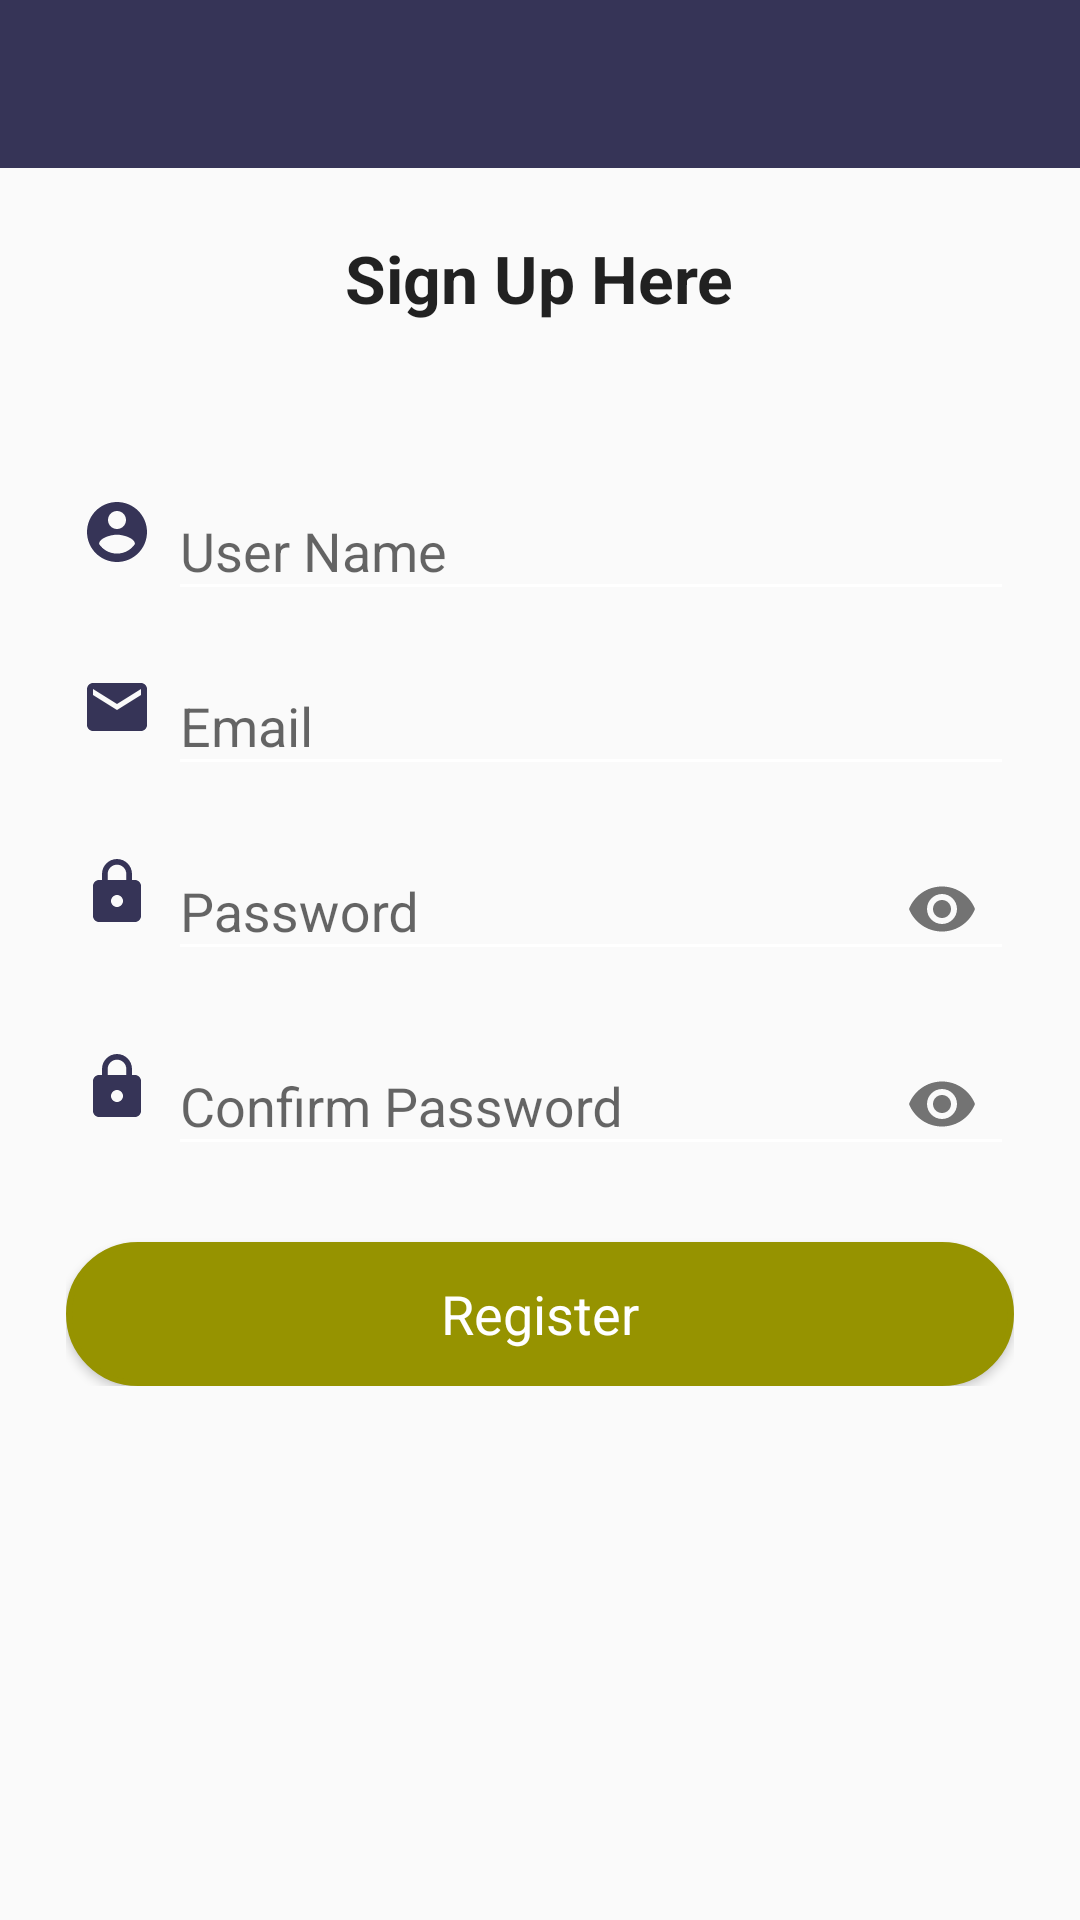

Produce the Android XML layout that renders to this screen, including the resource entries it uses.
<!-- AndroidManifest.xml: application theme AppTheme -->
<!-- res/layout/fragment_signup.xml -->
<?xml version="1.0" encoding="utf-8"?>
<LinearLayout xmlns:android="http://schemas.android.com/apk/res/android"
    xmlns:app="http://schemas.android.com/apk/res-auto"
    xmlns:tools="http://schemas.android.com/tools"
    android:layout_width="match_parent"
    android:layout_height="match_parent"
    android:orientation="vertical"
    >
    <include
        android:id="@+id/toolbar"
        layout="@layout/toolbar"
        />

    <TextView
        android:layout_width="wrap_content"
        android:layout_height="wrap_content"
        android:layout_gravity="center_horizontal"
        android:text="Sign Up Here"
        android:padding="@dimen/margin_large"
        android:textAppearance="@style/Base.TextAppearance.AppCompat.Large"
        android:textStyle="bold"
        />
    <LinearLayout
        android:layout_width="match_parent"
        android:layout_height="wrap_content"
        android:orientation="vertical"
        android:padding="@dimen/margin_large">

        <LinearLayout
            android:layout_width="match_parent"
            android:layout_height="wrap_content"
            android:gravity="center"
            >

            <ImageView
                android:id="@+id/image_view_user"
                android:layout_width="wrap_content"
                android:layout_height="wrap_content"
                android:layout_margin="5dp"
                android:src="@drawable/ic_user"
                android:tint="@color/colorPrimary"/>

            <android.support.design.widget.TextInputLayout
                android:id="@+id/usernameWrapper"
                android:layout_width="match_parent"
                android:layout_height="wrap_content">

                <EditText
                    android:id="@+id/username"
                    android:layout_width="match_parent"
                    android:layout_height="wrap_content"
                    android:hint="@string/user_name"
                    android:inputType="textEmailAddress" />

            </android.support.design.widget.TextInputLayout>

        </LinearLayout>

        <LinearLayout
            android:layout_width="match_parent"
            android:layout_height="wrap_content"
            android:gravity="center"
            android:layout_marginTop="@dimen/margin_small">

            <ImageView
                android:id="@+id/image_view_email"
                android:layout_width="wrap_content"
                android:layout_height="wrap_content"
                android:layout_margin="5dp"
                android:src="@drawable/ic_email"
                android:tint="@color/colorPrimary"/>

            <android.support.design.widget.TextInputLayout
                android:id="@+id/emailWrapper"
                android:layout_width="match_parent"
                android:layout_height="wrap_content">

                <EditText
                    android:id="@+id/email"
                    android:layout_width="match_parent"
                    android:layout_height="wrap_content"
                    android:hint="@string/email"
                    android:inputType="textEmailAddress" />

            </android.support.design.widget.TextInputLayout>

        </LinearLayout>

        <LinearLayout
            android:layout_width="match_parent"
            android:layout_height="wrap_content"
            android:gravity="center"
            android:layout_marginTop="@dimen/margin_small">

            <ImageView
                android:id="@+id/image_view_password"
                android:layout_width="wrap_content"
                android:layout_height="wrap_content"
                android:layout_margin="5dp"
                android:src="@drawable/ic_lock"
                android:tint="@color/colorPrimary"/>

            <android.support.design.widget.TextInputLayout
                android:id="@+id/lockWrapper"
                android:layout_width="match_parent"
                android:layout_height="wrap_content"
                app:passwordToggleEnabled="true">

                <EditText
                    android:id="@+id/edit_text_password"
                    android:layout_width="match_parent"
                    android:layout_height="wrap_content"
                    android:hint="@string/password"
                    android:inputType="textPassword" />

            </android.support.design.widget.TextInputLayout>

        </LinearLayout>

        <LinearLayout
            android:layout_width="match_parent"
            android:layout_height="wrap_content"
            android:gravity="center"
            android:layout_marginTop="@dimen/margin_small">

            <ImageView
                android:id="@+id/image_view_confirm_password"
                android:layout_width="wrap_content"
                android:layout_height="wrap_content"
                android:layout_margin="5dp"
                android:src="@drawable/ic_lock"
                android:tint="@color/colorPrimary"/>

            <android.support.design.widget.TextInputLayout
                android:id="@+id/confirmPasswordWrapper"
                android:layout_width="match_parent"
                android:layout_height="wrap_content"
                app:passwordToggleEnabled="true">

                <EditText
                    android:id="@+id/edit_text_confirm_password"
                    android:layout_width="match_parent"
                    android:layout_height="wrap_content"
                    android:hint="@string/confirm_password"
                    android:inputType="textPassword" />

            </android.support.design.widget.TextInputLayout>

        </LinearLayout>

        <Button
            android:id="@+id/button_register"
            android:layout_width="match_parent"
            android:layout_height="wrap_content"
            android:layout_marginTop="@dimen/margin_large"
            android:background="@drawable/light_green_solid_button"
            android:text="Register"
            android:textAppearance="@style/Base.TextAppearance.AppCompat.Medium"
            android:textColor="@android:color/white" />
    </LinearLayout>

</LinearLayout>
<!-- res/layout/toolbar.xml (included above) -->
<?xml version="1.0" encoding="utf-8"?>
<android.support.v7.widget.Toolbar
    xmlns:android="http://schemas.android.com/apk/res/android"
    xmlns:app="http://schemas.android.com/apk/res-auto"
    android:id="@+id/toolbar"
    android:layout_width="match_parent"
    android:layout_height="wrap_content"
    android:minHeight="?attr/actionBarSize"
    android:background="@color/colorPrimary"
    app:titleTextColor="@color/text"
    app:theme="@style/ThemeOverlay.AppCompat"
    />
<!-- resources referenced by this layout -->
<resources>
  <color name="colorPrimary">#363457</color>
  <color name="text">#FFFF</color>
  <dimen name="margin_large">22dp</dimen>
  <dimen name="margin_small">6dp</dimen>
  <!-- drawable ic_email (drawable) -->
  <vector android:height="24dp" android:tint="#0D643F"
      android:viewportHeight="24.0" android:viewportWidth="24.0"
      android:width="24dp" xmlns:android="http://schemas.android.com/apk/res/android">
      <path android:fillColor="#FF000000" android:pathData="M20,4L4,4c-1.1,0 -1.99,0.9 -1.99,2L2,18c0,1.1 0.9,2 2,2h16c1.1,0 2,-0.9 2,-2L22,6c0,-1.1 -0.9,-2 -2,-2zM20,8l-8,5 -8,-5L4,6l8,5 8,-5v2z"/>
  </vector>
  <!-- drawable ic_lock (drawable) -->
  <vector android:height="24dp" android:tint="#0D643F"
      android:viewportHeight="24.0" android:viewportWidth="24.0"
      android:width="24dp" xmlns:android="http://schemas.android.com/apk/res/android">
      <path android:fillColor="#FF000000" android:pathData="M18,8h-1L17,6c0,-2.76 -2.24,-5 -5,-5S7,3.24 7,6v2L6,8c-1.1,0 -2,0.9 -2,2v10c0,1.1 0.9,2 2,2h12c1.1,0 2,-0.9 2,-2L20,10c0,-1.1 -0.9,-2 -2,-2zM12,17c-1.1,0 -2,-0.9 -2,-2s0.9,-2 2,-2 2,0.9 2,2 -0.9,2 -2,2zM15.1,8L8.9,8L8.9,6c0,-1.71 1.39,-3.1 3.1,-3.1 1.71,0 3.1,1.39 3.1,3.1v2z"/>
  </vector>
  <!-- drawable ic_user (drawable) -->
  <vector android:height="24dp" android:tint="#0D643F"
      android:viewportHeight="24.0" android:viewportWidth="24.0"
      android:width="24dp" xmlns:android="http://schemas.android.com/apk/res/android">
      <path android:fillColor="#FF000000" android:pathData="M12,2C6.48,2 2,6.48 2,12s4.48,10 10,10 10,-4.48 10,-10S17.52,2 12,2zM12,5c1.66,0 3,1.34 3,3s-1.34,3 -3,3 -3,-1.34 -3,-3 1.34,-3 3,-3zM12,19.2c-2.5,0 -4.71,-1.28 -6,-3.22 0.03,-1.99 4,-3.08 6,-3.08 1.99,0 5.97,1.09 6,3.08 -1.29,1.94 -3.5,3.22 -6,3.22z"/>
  </vector>
  <!-- drawable light_green_solid_button (drawable) -->
  <?xml version="1.0" encoding="utf-8"?>
  <shape xmlns:android="http://schemas.android.com/apk/res/android"
      android:shape="rectangle" android:padding="10dp">
      
      <stroke android:color="#969300"
          android:width="2dp"/>
      <solid android:color="#969300"/>
      <corners android:radius="25dp"/>
  </shape>
  <string name="confirm_password">Confirm Password</string>
  <string name="email">Email</string>
  <string name="password">Password</string>
  <string name="user_name">User Name</string>
  <style name="AppTheme" parent="Theme.AppCompat.Light.NoActionBar">
          
          <item name="colorPrimary">@color/colorPrimary</item>
          <item name="colorPrimaryDark">@color/colorPrimaryDark</item>
          <item name="colorAccent">@color/colorAccent</item>
          <item name="colorControlNormal">@color/text</item>
      </style>
  <color name="colorPrimaryDark">#262633</color>
  <color name="colorAccent">#969300</color>
</resources>
